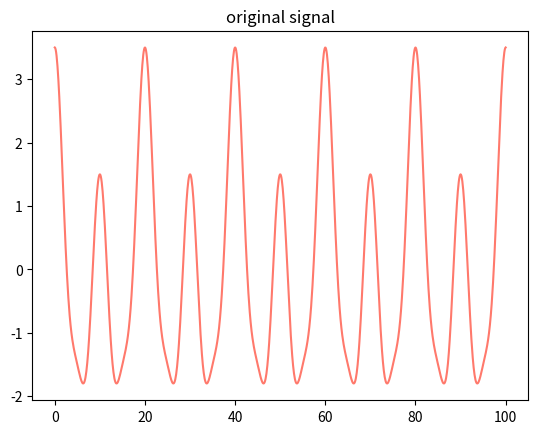
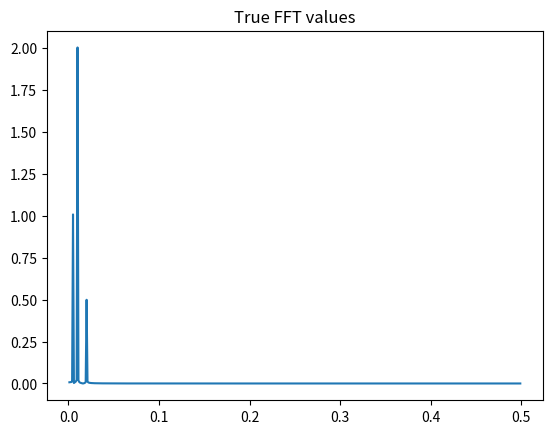

These charts were generated, in order, by the following Python code:
import numpy as np
import matplotlib.pyplot as plt
from numpy.fft import fft, fftfreq, ifft

n = 1000
Lx = 100

omg = 2.0*np.pi/Lx

x = np.linspace(0, Lx, n)
y1 = 1.0*np.cos(5.0*omg*x)
y2 = 2.0*np.cos(10.0*omg*x)
y3 = 0.5*np.cos(20.0*omg*x)


y = y1 + y2 + y3

freqs = fftfreq(n)

mask = freqs > 0

print(mask)

fft_vals = fft(y)

fft_theo = 2.0*np.abs(fft_vals/n)

plt.figure(1)
plt.title('original signal')
plt.plot(x,y, color="xkcd:salmon", label="original")

plt.figure(2)
plt.plot(freqs[mask], fft_theo[mask], label="true fft values")
plt.title("True FFT values")

#plt.show()